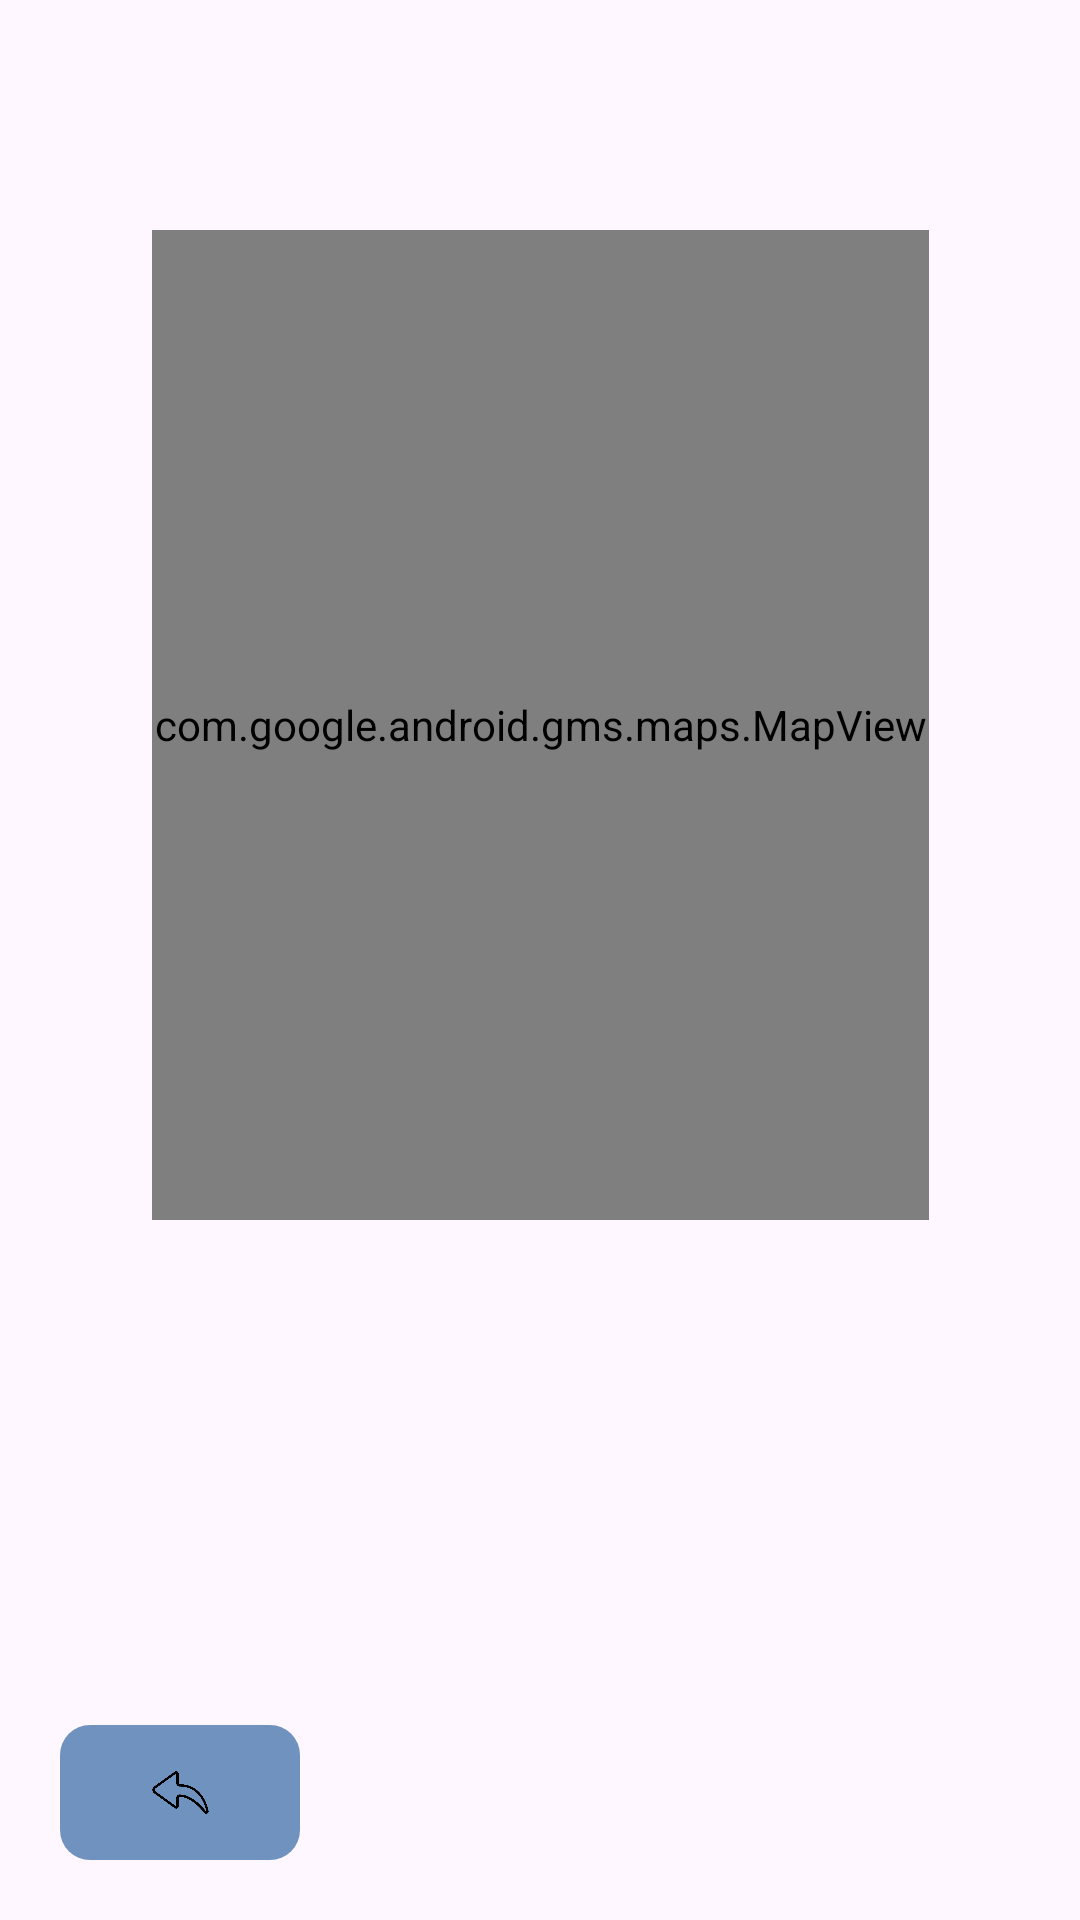

Here is an Android app screen rendered from its layout file. Give the layout XML and the strings, colors and styles it references.
<!-- AndroidManifest.xml: application theme Theme.TaskFullLayout -->
<!-- res/layout/activity_main5.xml -->
<?xml version="1.0" encoding="utf-8"?>
<androidx.constraintlayout.widget.ConstraintLayout xmlns:android="http://schemas.android.com/apk/res/android"
    xmlns:app="http://schemas.android.com/apk/res-auto"
    xmlns:tools="http://schemas.android.com/tools"
    android:layout_width="match_parent"
    android:layout_height="match_parent">


    <com.google.android.gms.maps.MapView
        android:id="@+id/mapView"
        android:layout_width="259dp"
        android:layout_height="330dp"
        android:layout_margin="70dp"
        app:layout_constraintBottom_toBottomOf="parent"
        app:layout_constraintEnd_toEndOf="parent"
        app:layout_constraintStart_toStartOf="parent"
        app:layout_constraintTop_toTopOf="parent"
        app:layout_constraintVertical_bias="0.039"
        tools:ignore="MissingClass,SpeakableTextPresentCheck" />


    <TextView
        android:id="@+id/text"
        android:layout_width="match_parent"
        android:layout_height="40dp"
        app:layout_constraintBottom_toBottomOf="parent"
        app:layout_constraintEnd_toEndOf="parent"
        app:layout_constraintHorizontal_bias="0.0"
        app:layout_constraintStart_toStartOf="parent"
        app:layout_constraintTop_toBottomOf="@+id/mapView"
        app:layout_constraintVertical_bias="0.181" />

    <ImageButton
        android:id="@+id/botonVolver"
        android:layout_width="80dp"
        android:layout_height="45dp"
        android:layout_gravity="center"
        android:layout_margin="20dp"
        android:background="@drawable/borde_redondeado3"
        android:padding="10dp"
        android:scaleType="centerInside"
        android:src="@drawable/flechavolveratras"
        app:layout_constraintBottom_toBottomOf="parent"
        app:layout_constraintStart_toStartOf="parent"
        tools:ignore="SpeakableTextPresentCheck,TouchTargetSizeCheck" />
</androidx.constraintlayout.widget.ConstraintLayout>
<!-- resources referenced by this layout -->
<resources>
  <!-- drawable borde_redondeado3 (drawable) -->
  <?xml version="1.0" encoding="utf-8"?>
  <shape xmlns:android="http://schemas.android.com/apk/res/android" android:shape="rectangle">
      <solid android:color="#7092BE"/>
      <corners android:radius="10dp"/>
  </shape>
  <!-- drawable flechavolveratras: png bitmap (drawable, 7467 bytes) -->
  <style name="Theme.TaskFullLayout" parent="Base.Theme.TaskFullLayout" />
  <style name="Base.Theme.TaskFullLayout" parent="Theme.Material3.DayNight.NoActionBar">
          
          
      </style>
</resources>
